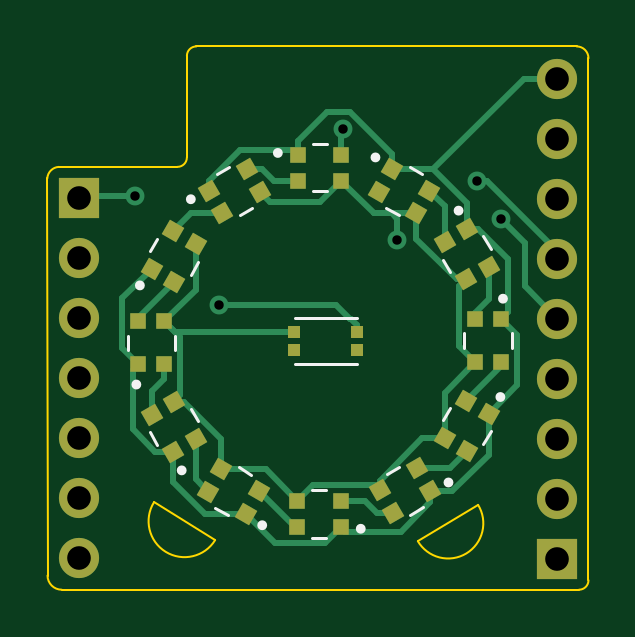
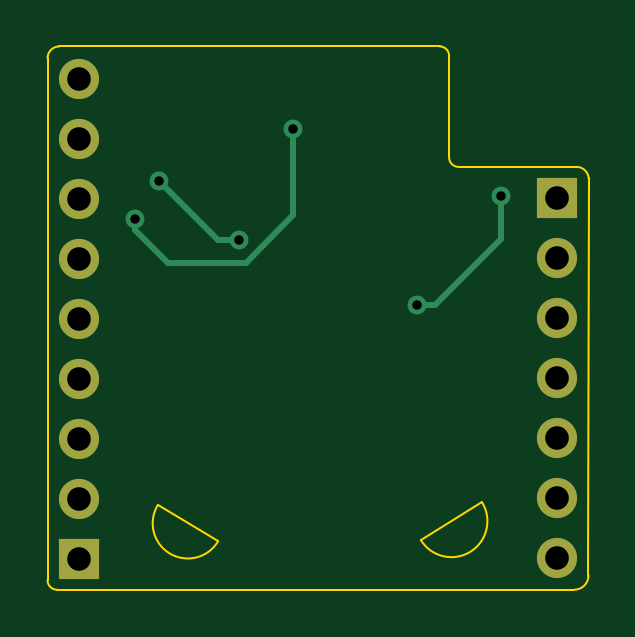
Circuit board: 11 layer files. Board 22.9 x 23.0 mm.
- bottom_copper: nicla_sense-B_Cu.gbr (2685 bytes)
- bottom_mask: nicla_sense-B_Mask.gbr (1037 bytes)
- paste: nicla_sense-B_Paste.gbr (512 bytes)
- bottom_silk: nicla_sense-B_Silkscreen.gbr (513 bytes)
- outline: nicla_sense-Edge_Cuts.gbr (1570 bytes)
- top_copper: nicla_sense-F_Cu.gbr (12766 bytes)
- top_mask: nicla_sense-F_Mask.gbr (3360 bytes)
- paste: nicla_sense-F_Paste.gbr (3822 bytes)
- top_silk: nicla_sense-F_Silkscreen.gbr (3069 bytes)
- drill: nicla_sense-NPTH.drl (331 bytes)
- drill: nicla_sense-PTH.drl (793 bytes)

=== bottom_copper: nicla_sense-B_Cu.gbr ===
%TF.GenerationSoftware,KiCad,Pcbnew,6.0.8-f2edbf62ab~116~ubuntu20.04.1*%
%TF.CreationDate,2022-10-17T17:20:23+03:00*%
%TF.ProjectId,nicla_sense,6e69636c-615f-4736-956e-73652e6b6963,rev?*%
%TF.SameCoordinates,Original*%
%TF.FileFunction,Copper,L2,Bot*%
%TF.FilePolarity,Positive*%
%FSLAX46Y46*%
G04 Gerber Fmt 4.6, Leading zero omitted, Abs format (unit mm)*
G04 Created by KiCad (PCBNEW 6.0.8-f2edbf62ab~116~ubuntu20.04.1) date 2022-10-17 17:20:23*
%MOMM*%
%LPD*%
G01*
G04 APERTURE LIST*
%TA.AperFunction,ComponentPad*%
%ADD10R,1.700000X1.700000*%
%TD*%
%TA.AperFunction,ComponentPad*%
%ADD11O,1.700000X1.700000*%
%TD*%
%TA.AperFunction,ViaPad*%
%ADD12C,0.800000*%
%TD*%
%TA.AperFunction,Conductor*%
%ADD13C,0.250000*%
%TD*%
G04 APERTURE END LIST*
D10*
%TO.P,J2,1,Pin_1*%
%TO.N,unconnected-(J2-Pad1)*%
X156180000Y-111080000D03*
D11*
%TO.P,J2,2,Pin_2*%
%TO.N,unconnected-(J2-Pad2)*%
X156180000Y-108540000D03*
%TO.P,J2,3,Pin_3*%
%TO.N,unconnected-(J2-Pad3)*%
X156180000Y-106000000D03*
%TO.P,J2,4,Pin_4*%
%TO.N,unconnected-(J2-Pad4)*%
X156180000Y-103460000D03*
%TO.P,J2,5,Pin_5*%
%TO.N,DIN*%
X156180000Y-100920000D03*
%TO.P,J2,6,Pin_6*%
%TO.N,GND*%
X156180000Y-98380000D03*
%TO.P,J2,7,Pin_7*%
%TO.N,unconnected-(J2-Pad7)*%
X156180000Y-95840000D03*
%TO.P,J2,8,Pin_8*%
%TO.N,unconnected-(J2-Pad8)*%
X156180000Y-93300000D03*
%TO.P,J2,9,Pin_9*%
%TO.N,+5V*%
X156180000Y-90760000D03*
%TD*%
D10*
%TO.P,J1,1,Pin_1*%
%TO.N,Net-(J1-Pad1)*%
X135950000Y-95830000D03*
D11*
%TO.P,J1,2,Pin_2*%
%TO.N,unconnected-(J1-Pad2)*%
X135950000Y-98370000D03*
%TO.P,J1,3,Pin_3*%
%TO.N,unconnected-(J1-Pad3)*%
X135950000Y-100910000D03*
%TO.P,J1,4,Pin_4*%
%TO.N,unconnected-(J1-Pad4)*%
X135950000Y-103450000D03*
%TO.P,J1,5,Pin_5*%
%TO.N,unconnected-(J1-Pad5)*%
X135950000Y-105990000D03*
%TO.P,J1,6,Pin_6*%
%TO.N,unconnected-(J1-Pad6)*%
X135950000Y-108530000D03*
%TO.P,J1,7,Pin_7*%
%TO.N,unconnected-(J1-Pad7)*%
X135950000Y-111070000D03*
%TD*%
D12*
%TO.N,GND*%
X149400000Y-97600000D03*
X152800000Y-95100000D03*
%TO.N,DIN*%
X147100000Y-92900000D03*
X153800000Y-96700000D03*
%TO.N,Net-(J1-Pad1)*%
X138310000Y-95750000D03*
X141850000Y-100330000D03*
%TD*%
D13*
%TO.N,GND*%
X150300000Y-97600000D02*
X149400000Y-97600000D01*
X152800000Y-95100000D02*
X150300000Y-97600000D01*
%TO.N,DIN*%
X149098000Y-98552000D02*
X147100000Y-96554000D01*
X147100000Y-96554000D02*
X147100000Y-92900000D01*
X153800000Y-96700000D02*
X153800000Y-97152000D01*
X153800000Y-97152000D02*
X152400000Y-98552000D01*
X152400000Y-98552000D02*
X149098000Y-98552000D01*
%TO.N,Net-(J1-Pad1)*%
X138310000Y-97560000D02*
X138310000Y-95750000D01*
X141850000Y-100330000D02*
X141080000Y-100330000D01*
X141080000Y-100330000D02*
X138310000Y-97560000D01*
%TD*%
M02*

=== bottom_mask: nicla_sense-B_Mask.gbr ===
%TF.GenerationSoftware,KiCad,Pcbnew,6.0.8-f2edbf62ab~116~ubuntu20.04.1*%
%TF.CreationDate,2022-10-17T17:20:23+03:00*%
%TF.ProjectId,nicla_sense,6e69636c-615f-4736-956e-73652e6b6963,rev?*%
%TF.SameCoordinates,Original*%
%TF.FileFunction,Soldermask,Bot*%
%TF.FilePolarity,Negative*%
%FSLAX46Y46*%
G04 Gerber Fmt 4.6, Leading zero omitted, Abs format (unit mm)*
G04 Created by KiCad (PCBNEW 6.0.8-f2edbf62ab~116~ubuntu20.04.1) date 2022-10-17 17:20:23*
%MOMM*%
%LPD*%
G01*
G04 APERTURE LIST*
%ADD10R,1.700000X1.700000*%
%ADD11O,1.700000X1.700000*%
G04 APERTURE END LIST*
D10*
%TO.C,J2*%
X156180000Y-111080000D03*
D11*
X156180000Y-108540000D03*
X156180000Y-106000000D03*
X156180000Y-103460000D03*
X156180000Y-100920000D03*
X156180000Y-98380000D03*
X156180000Y-95840000D03*
X156180000Y-93300000D03*
X156180000Y-90760000D03*
%TD*%
D10*
%TO.C,J1*%
X135950000Y-95830000D03*
D11*
X135950000Y-98370000D03*
X135950000Y-100910000D03*
X135950000Y-103450000D03*
X135950000Y-105990000D03*
X135950000Y-108530000D03*
X135950000Y-111070000D03*
%TD*%
M02*

=== paste: nicla_sense-B_Paste.gbr ===
%TF.GenerationSoftware,KiCad,Pcbnew,6.0.8-f2edbf62ab~116~ubuntu20.04.1*%
%TF.CreationDate,2022-10-17T17:20:23+03:00*%
%TF.ProjectId,nicla_sense,6e69636c-615f-4736-956e-73652e6b6963,rev?*%
%TF.SameCoordinates,Original*%
%TF.FileFunction,Paste,Bot*%
%TF.FilePolarity,Positive*%
%FSLAX46Y46*%
G04 Gerber Fmt 4.6, Leading zero omitted, Abs format (unit mm)*
G04 Created by KiCad (PCBNEW 6.0.8-f2edbf62ab~116~ubuntu20.04.1) date 2022-10-17 17:20:23*
%MOMM*%
%LPD*%
G01*
G04 APERTURE LIST*
G04 APERTURE END LIST*
M02*

=== bottom_silk: nicla_sense-B_Silkscreen.gbr ===
%TF.GenerationSoftware,KiCad,Pcbnew,6.0.8-f2edbf62ab~116~ubuntu20.04.1*%
%TF.CreationDate,2022-10-17T17:20:23+03:00*%
%TF.ProjectId,nicla_sense,6e69636c-615f-4736-956e-73652e6b6963,rev?*%
%TF.SameCoordinates,Original*%
%TF.FileFunction,Legend,Bot*%
%TF.FilePolarity,Positive*%
%FSLAX46Y46*%
G04 Gerber Fmt 4.6, Leading zero omitted, Abs format (unit mm)*
G04 Created by KiCad (PCBNEW 6.0.8-f2edbf62ab~116~ubuntu20.04.1) date 2022-10-17 17:20:23*
%MOMM*%
%LPD*%
G01*
G04 APERTURE LIST*
G04 APERTURE END LIST*
M02*

=== outline: nicla_sense-Edge_Cuts.gbr ===
%TF.GenerationSoftware,KiCad,Pcbnew,6.0.8-f2edbf62ab~116~ubuntu20.04.1*%
%TF.CreationDate,2022-10-17T17:20:23+03:00*%
%TF.ProjectId,nicla_sense,6e69636c-615f-4736-956e-73652e6b6963,rev?*%
%TF.SameCoordinates,Original*%
%TF.FileFunction,Profile,NP*%
%FSLAX46Y46*%
G04 Gerber Fmt 4.6, Leading zero omitted, Abs format (unit mm)*
G04 Created by KiCad (PCBNEW 6.0.8-f2edbf62ab~116~ubuntu20.04.1) date 2022-10-17 17:20:23*
%MOMM*%
%LPD*%
G01*
G04 APERTURE LIST*
%TA.AperFunction,Profile*%
%ADD10C,0.100000*%
%TD*%
G04 APERTURE END LIST*
D10*
X150277273Y-110345807D02*
X152827100Y-108808200D01*
X135080000Y-94500000D02*
G75*
G03*
X134590000Y-94990000I29300J-519300D01*
G01*
X139105021Y-108700013D02*
G75*
G03*
X141695000Y-110300000I1295179J-799687D01*
G01*
X157500000Y-112000000D02*
X157500000Y-89900000D01*
X157000000Y-89400000D02*
X140900000Y-89400000D01*
X134590000Y-94990000D02*
X134600000Y-111800000D01*
X135080000Y-94500000D02*
X140100000Y-94500000D01*
X139105000Y-108700000D02*
X141695000Y-110300000D01*
X140500000Y-94100000D02*
X140500000Y-89800000D01*
X157100000Y-112400000D02*
G75*
G03*
X157500000Y-112000000I0J400000D01*
G01*
X135200000Y-112400000D02*
X157100000Y-112400000D01*
X134600000Y-111800000D02*
G75*
G03*
X135200000Y-112400000I600000J0D01*
G01*
X157500000Y-89900000D02*
G75*
G03*
X157000000Y-89400000I-500000J0D01*
G01*
X140900000Y-89400000D02*
G75*
G03*
X140500000Y-89800000I0J-400000D01*
G01*
X140100000Y-94500000D02*
G75*
G03*
X140500000Y-94100000I0J400000D01*
G01*
X150277238Y-110345828D02*
G75*
G03*
X152827100Y-108808200I1282762J755828D01*
G01*
M02*

=== top_copper: nicla_sense-F_Cu.gbr (12766 bytes, source omitted) ===
=== top_mask: nicla_sense-F_Mask.gbr ===
%TF.GenerationSoftware,KiCad,Pcbnew,6.0.8-f2edbf62ab~116~ubuntu20.04.1*%
%TF.CreationDate,2022-10-17T17:20:23+03:00*%
%TF.ProjectId,nicla_sense,6e69636c-615f-4736-956e-73652e6b6963,rev?*%
%TF.SameCoordinates,Original*%
%TF.FileFunction,Soldermask,Top*%
%TF.FilePolarity,Negative*%
%FSLAX46Y46*%
G04 Gerber Fmt 4.6, Leading zero omitted, Abs format (unit mm)*
G04 Created by KiCad (PCBNEW 6.0.8-f2edbf62ab~116~ubuntu20.04.1) date 2022-10-17 17:20:23*
%MOMM*%
%LPD*%
G01*
G04 APERTURE LIST*
G04 Aperture macros list*
%AMRotRect*
0 Rectangle, with rotation*
0 The origin of the aperture is its center*
0 $1 length*
0 $2 width*
0 $3 Rotation angle, in degrees counterclockwise*
0 Add horizontal line*
21,1,$1,$2,0,0,$3*%
G04 Aperture macros list end*
%ADD10RotRect,0.700000X0.700000X150.000000*%
%ADD11RotRect,0.700000X0.700000X330.000000*%
%ADD12R,1.700000X1.700000*%
%ADD13O,1.700000X1.700000*%
%ADD14RotRect,0.700000X0.700000X300.000000*%
%ADD15RotRect,0.700000X0.700000X120.000000*%
%ADD16R,0.700000X0.700000*%
%ADD17RotRect,0.700000X0.700000X30.000000*%
%ADD18RotRect,0.700000X0.700000X210.000000*%
%ADD19RotRect,0.700000X0.700000X240.000000*%
%ADD20RotRect,0.700000X0.700000X60.000000*%
%ADD21R,0.550000X0.550000*%
G04 APERTURE END LIST*
D10*
%TO.C,D6*%
X142987413Y-109173814D03*
X143537413Y-108221186D03*
D11*
X141952587Y-107306186D03*
X141402587Y-108258814D03*
%TD*%
D12*
%TO.C,J2*%
X156180000Y-111080000D03*
D13*
X156180000Y-108540000D03*
X156180000Y-106000000D03*
X156180000Y-103460000D03*
X156180000Y-100920000D03*
X156180000Y-98380000D03*
X156180000Y-95840000D03*
X156180000Y-93300000D03*
X156180000Y-90760000D03*
%TD*%
D14*
%TO.C,D11*%
X152358814Y-97132587D03*
X151406186Y-97682587D03*
D15*
X152321186Y-99267413D03*
X153273814Y-98717413D03*
%TD*%
D16*
%TO.C,D7*%
X147005000Y-109740000D03*
X147005000Y-108640000D03*
X145175000Y-108640000D03*
X145175000Y-109740000D03*
%TD*%
D17*
%TO.C,D2*%
X141446984Y-95511186D03*
X141996984Y-96463814D03*
D18*
X143581810Y-95548814D03*
X143031810Y-94596186D03*
%TD*%
D11*
%TO.C,D12*%
X149182587Y-94596186D03*
X148632587Y-95548814D03*
D10*
X150217413Y-96463814D03*
X150767413Y-95511186D03*
%TD*%
D19*
%TO.C,D9*%
X153273814Y-104942587D03*
X152321186Y-104392587D03*
D20*
X151406186Y-105977413D03*
X152358814Y-106527413D03*
%TD*%
D18*
%TO.C,D8*%
X150793017Y-108218814D03*
X150243017Y-107266186D03*
D17*
X148658191Y-108181186D03*
X149208191Y-109133814D03*
%TD*%
D16*
%TO.C,D4*%
X138440000Y-102858522D03*
X139540000Y-102858522D03*
X139540000Y-101028522D03*
X138440000Y-101028522D03*
%TD*%
%TO.C,D10*%
X153800000Y-100935000D03*
X152700000Y-100935000D03*
X152700000Y-102765000D03*
X153800000Y-102765000D03*
%TD*%
%TO.C,D1*%
X145205000Y-93990000D03*
X145205000Y-95090000D03*
X147035000Y-95090000D03*
X147035000Y-93990000D03*
%TD*%
D15*
%TO.C,D5*%
X139921186Y-106567413D03*
X140873814Y-106017413D03*
D14*
X139958814Y-104432587D03*
X139006186Y-104982587D03*
%TD*%
D21*
%TO.C,S1*%
X145055000Y-101485000D03*
X145055000Y-102235000D03*
X147705000Y-101485000D03*
X147705000Y-102235000D03*
%TD*%
D20*
%TO.C,D3*%
X139006186Y-98817413D03*
X139958814Y-99367413D03*
D19*
X140873814Y-97782587D03*
X139921186Y-97232587D03*
%TD*%
D12*
%TO.C,J1*%
X135950000Y-95830000D03*
D13*
X135950000Y-98370000D03*
X135950000Y-100910000D03*
X135950000Y-103450000D03*
X135950000Y-105990000D03*
X135950000Y-108530000D03*
X135950000Y-111070000D03*
%TD*%
M02*

=== paste: nicla_sense-F_Paste.gbr ===
%TF.GenerationSoftware,KiCad,Pcbnew,6.0.8-f2edbf62ab~116~ubuntu20.04.1*%
%TF.CreationDate,2022-10-17T17:20:23+03:00*%
%TF.ProjectId,nicla_sense,6e69636c-615f-4736-956e-73652e6b6963,rev?*%
%TF.SameCoordinates,Original*%
%TF.FileFunction,Paste,Top*%
%TF.FilePolarity,Positive*%
%FSLAX46Y46*%
G04 Gerber Fmt 4.6, Leading zero omitted, Abs format (unit mm)*
G04 Created by KiCad (PCBNEW 6.0.8-f2edbf62ab~116~ubuntu20.04.1) date 2022-10-17 17:20:23*
%MOMM*%
%LPD*%
G01*
G04 APERTURE LIST*
G04 Aperture macros list*
%AMRotRect*
0 Rectangle, with rotation*
0 The origin of the aperture is its center*
0 $1 length*
0 $2 width*
0 $3 Rotation angle, in degrees counterclockwise*
0 Add horizontal line*
21,1,$1,$2,0,0,$3*%
G04 Aperture macros list end*
%ADD10C,0.010000*%
%ADD11RotRect,0.700000X0.700000X150.000000*%
%ADD12RotRect,0.700000X0.700000X330.000000*%
%ADD13RotRect,0.700000X0.700000X300.000000*%
%ADD14RotRect,0.700000X0.700000X120.000000*%
%ADD15R,0.700000X0.700000*%
%ADD16RotRect,0.700000X0.700000X30.000000*%
%ADD17RotRect,0.700000X0.700000X210.000000*%
%ADD18RotRect,0.700000X0.700000X240.000000*%
%ADD19RotRect,0.700000X0.700000X60.000000*%
G04 APERTURE END LIST*
%TO.C,S1*%
G36*
X147930000Y-102460000D02*
G01*
X147480000Y-102460000D01*
X147480000Y-102010000D01*
X147930000Y-102010000D01*
X147930000Y-102460000D01*
G37*
D10*
X147930000Y-102460000D02*
X147480000Y-102460000D01*
X147480000Y-102010000D01*
X147930000Y-102010000D01*
X147930000Y-102460000D01*
G36*
X145280000Y-102460000D02*
G01*
X144830000Y-102460000D01*
X144830000Y-102010000D01*
X145280000Y-102010000D01*
X145280000Y-102460000D01*
G37*
X145280000Y-102460000D02*
X144830000Y-102460000D01*
X144830000Y-102010000D01*
X145280000Y-102010000D01*
X145280000Y-102460000D01*
G36*
X147930000Y-101710000D02*
G01*
X147480000Y-101710000D01*
X147480000Y-101260000D01*
X147930000Y-101260000D01*
X147930000Y-101710000D01*
G37*
X147930000Y-101710000D02*
X147480000Y-101710000D01*
X147480000Y-101260000D01*
X147930000Y-101260000D01*
X147930000Y-101710000D01*
G36*
X145280000Y-101710000D02*
G01*
X144830000Y-101710000D01*
X144830000Y-101260000D01*
X145280000Y-101260000D01*
X145280000Y-101710000D01*
G37*
X145280000Y-101710000D02*
X144830000Y-101710000D01*
X144830000Y-101260000D01*
X145280000Y-101260000D01*
X145280000Y-101710000D01*
%TD*%
D11*
%TO.C,D6*%
X142987413Y-109173814D03*
X143537413Y-108221186D03*
D12*
X141952587Y-107306186D03*
X141402587Y-108258814D03*
%TD*%
D13*
%TO.C,D11*%
X152358814Y-97132587D03*
X151406186Y-97682587D03*
D14*
X152321186Y-99267413D03*
X153273814Y-98717413D03*
%TD*%
D15*
%TO.C,D7*%
X147005000Y-109740000D03*
X147005000Y-108640000D03*
X145175000Y-108640000D03*
X145175000Y-109740000D03*
%TD*%
D16*
%TO.C,D2*%
X141446984Y-95511186D03*
X141996984Y-96463814D03*
D17*
X143581810Y-95548814D03*
X143031810Y-94596186D03*
%TD*%
D12*
%TO.C,D12*%
X149182587Y-94596186D03*
X148632587Y-95548814D03*
D11*
X150217413Y-96463814D03*
X150767413Y-95511186D03*
%TD*%
D18*
%TO.C,D9*%
X153273814Y-104942587D03*
X152321186Y-104392587D03*
D19*
X151406186Y-105977413D03*
X152358814Y-106527413D03*
%TD*%
D17*
%TO.C,D8*%
X150793017Y-108218814D03*
X150243017Y-107266186D03*
D16*
X148658191Y-108181186D03*
X149208191Y-109133814D03*
%TD*%
D15*
%TO.C,D4*%
X138440000Y-102858522D03*
X139540000Y-102858522D03*
X139540000Y-101028522D03*
X138440000Y-101028522D03*
%TD*%
%TO.C,D10*%
X153800000Y-100935000D03*
X152700000Y-100935000D03*
X152700000Y-102765000D03*
X153800000Y-102765000D03*
%TD*%
%TO.C,D1*%
X145205000Y-93990000D03*
X145205000Y-95090000D03*
X147035000Y-95090000D03*
X147035000Y-93990000D03*
%TD*%
D14*
%TO.C,D5*%
X139921186Y-106567413D03*
X140873814Y-106017413D03*
D13*
X139958814Y-104432587D03*
X139006186Y-104982587D03*
%TD*%
D19*
%TO.C,D3*%
X139006186Y-98817413D03*
X139958814Y-99367413D03*
D18*
X140873814Y-97782587D03*
X139921186Y-97232587D03*
%TD*%
M02*

=== top_silk: nicla_sense-F_Silkscreen.gbr ===
%TF.GenerationSoftware,KiCad,Pcbnew,6.0.8-f2edbf62ab~116~ubuntu20.04.1*%
%TF.CreationDate,2022-10-17T17:20:23+03:00*%
%TF.ProjectId,nicla_sense,6e69636c-615f-4736-956e-73652e6b6963,rev?*%
%TF.SameCoordinates,Original*%
%TF.FileFunction,Legend,Top*%
%TF.FilePolarity,Positive*%
%FSLAX46Y46*%
G04 Gerber Fmt 4.6, Leading zero omitted, Abs format (unit mm)*
G04 Created by KiCad (PCBNEW 6.0.8-f2edbf62ab~116~ubuntu20.04.1) date 2022-10-17 17:20:23*
%MOMM*%
%LPD*%
G01*
G04 APERTURE LIST*
%ADD10C,0.127000*%
%ADD11C,0.200000*%
G04 APERTURE END LIST*
D10*
%TO.C,D6*%
X142229808Y-109256025D02*
X141710192Y-108956025D01*
X143229808Y-107523975D02*
X142710192Y-107223975D01*
D11*
X143790821Y-109670596D02*
G75*
G03*
X143790821Y-109670596I-102956J0D01*
G01*
D10*
%TO.C,D11*%
X153056025Y-97440192D02*
X153356025Y-97959808D01*
X151323975Y-98440192D02*
X151623975Y-98959808D01*
D11*
X152103552Y-96352135D02*
G75*
G03*
X152103552Y-96352135I-102956J0D01*
G01*
D10*
%TO.C,D7*%
X146390000Y-108190000D02*
X145790000Y-108190000D01*
X146390000Y-110190000D02*
X145790000Y-110190000D01*
D11*
X147962956Y-109820000D02*
G75*
G03*
X147962956Y-109820000I-102956J0D01*
G01*
D10*
%TO.C,D2*%
X142754589Y-96546025D02*
X143274205Y-96246025D01*
X141754589Y-94813975D02*
X142274205Y-94513975D01*
D11*
X140769488Y-95869404D02*
G75*
G03*
X140769488Y-95869404I-102956J0D01*
G01*
D10*
%TO.C,D12*%
X149940192Y-94513975D02*
X150459808Y-94813975D01*
X148940192Y-96246025D02*
X149459808Y-96546025D01*
D11*
X148585091Y-94099404D02*
G75*
G03*
X148585091Y-94099404I-102956J0D01*
G01*
D10*
%TO.C,D9*%
X151623975Y-104700192D02*
X151323975Y-105219808D01*
X153356025Y-105700192D02*
X153056025Y-106219808D01*
D11*
X153873552Y-104242135D02*
G75*
G03*
X153873552Y-104242135I-102956J0D01*
G01*
D10*
%TO.C,D8*%
X149485412Y-107183975D02*
X148965796Y-107483975D01*
X150485412Y-108916025D02*
X149965796Y-109216025D01*
D11*
X151676425Y-107860596D02*
G75*
G03*
X151676425Y-107860596I-102956J0D01*
G01*
D10*
%TO.C,D4*%
X137990000Y-102243522D02*
X137990000Y-101643522D01*
X139990000Y-102243522D02*
X139990000Y-101643522D01*
D11*
X138462956Y-103713522D02*
G75*
G03*
X138462956Y-103713522I-102956J0D01*
G01*
D10*
%TO.C,D10*%
X154250000Y-101550000D02*
X154250000Y-102150000D01*
X152250000Y-101550000D02*
X152250000Y-102150000D01*
D11*
X153982956Y-100080000D02*
G75*
G03*
X153982956Y-100080000I-102956J0D01*
G01*
D10*
%TO.C,D1*%
X145820000Y-93540000D02*
X146420000Y-93540000D01*
X145820000Y-95540000D02*
X146420000Y-95540000D01*
D11*
X144452956Y-93910000D02*
G75*
G03*
X144452956Y-93910000I-102956J0D01*
G01*
D10*
%TO.C,D5*%
X139223975Y-106259808D02*
X138923975Y-105740192D01*
X140956025Y-105259808D02*
X140656025Y-104740192D01*
D11*
X140382360Y-107347865D02*
G75*
G03*
X140382360Y-107347865I-102956J0D01*
G01*
D10*
%TO.C,S1*%
X145080000Y-100896500D02*
X147680000Y-100896500D01*
X145080000Y-102823500D02*
X147680000Y-102823500D01*
%TO.C,D3*%
X138923975Y-98059808D02*
X139223975Y-97540192D01*
X140656025Y-99059808D02*
X140956025Y-98540192D01*
D11*
X138612360Y-99517865D02*
G75*
G03*
X138612360Y-99517865I-102956J0D01*
G01*
%TD*%
M02*

=== drill: nicla_sense-NPTH.drl ===
M48
; DRILL file {KiCad 6.0.8-f2edbf62ab~116~ubuntu20.04.1} date Lu 17 oct 2022 17:20:13 +0300
; FORMAT={-:-/ absolute / inch / decimal}
; #@! TF.CreationDate,2022-10-17T17:20:13+03:00
; #@! TF.GenerationSoftware,Kicad,Pcbnew,6.0.8-f2edbf62ab~116~ubuntu20.04.1
; #@! TF.FileFunction,NonPlated,1,2,NPTH
FMAT,2
INCH
%
G90
G05
T0
M30

=== drill: nicla_sense-PTH.drl ===
M48
; DRILL file {KiCad 6.0.8-f2edbf62ab~116~ubuntu20.04.1} date Lu 17 oct 2022 17:20:13 +0300
; FORMAT={-:-/ absolute / inch / decimal}
; #@! TF.CreationDate,2022-10-17T17:20:13+03:00
; #@! TF.GenerationSoftware,Kicad,Pcbnew,6.0.8-f2edbf62ab~116~ubuntu20.04.1
; #@! TF.FileFunction,Plated,1,2,PTH
FMAT,2
INCH
; #@! TA.AperFunction,Plated,PTH,ViaDrill
T1C0.0157
; #@! TA.AperFunction,Plated,PTH,ComponentDrill
T2C0.0394
%
G90
G05
T1
X5.4453Y-3.7697
X5.5846Y-3.95
X5.7913Y-3.6575
X5.8819Y-3.8425
X6.0157Y-3.7441
X6.0551Y-3.8071
T2
X5.3524Y-3.7728
X5.3524Y-3.8728
X5.3524Y-3.9728
X5.3524Y-4.0728
X5.3524Y-4.1728
X5.3524Y-4.2728
X5.3524Y-4.3728
X6.1488Y-3.5732
X6.1488Y-3.6732
X6.1488Y-3.7732
X6.1488Y-3.8732
X6.1488Y-3.9732
X6.1488Y-4.0732
X6.1488Y-4.1732
X6.1488Y-4.2732
X6.1488Y-4.3732
T0
M30

